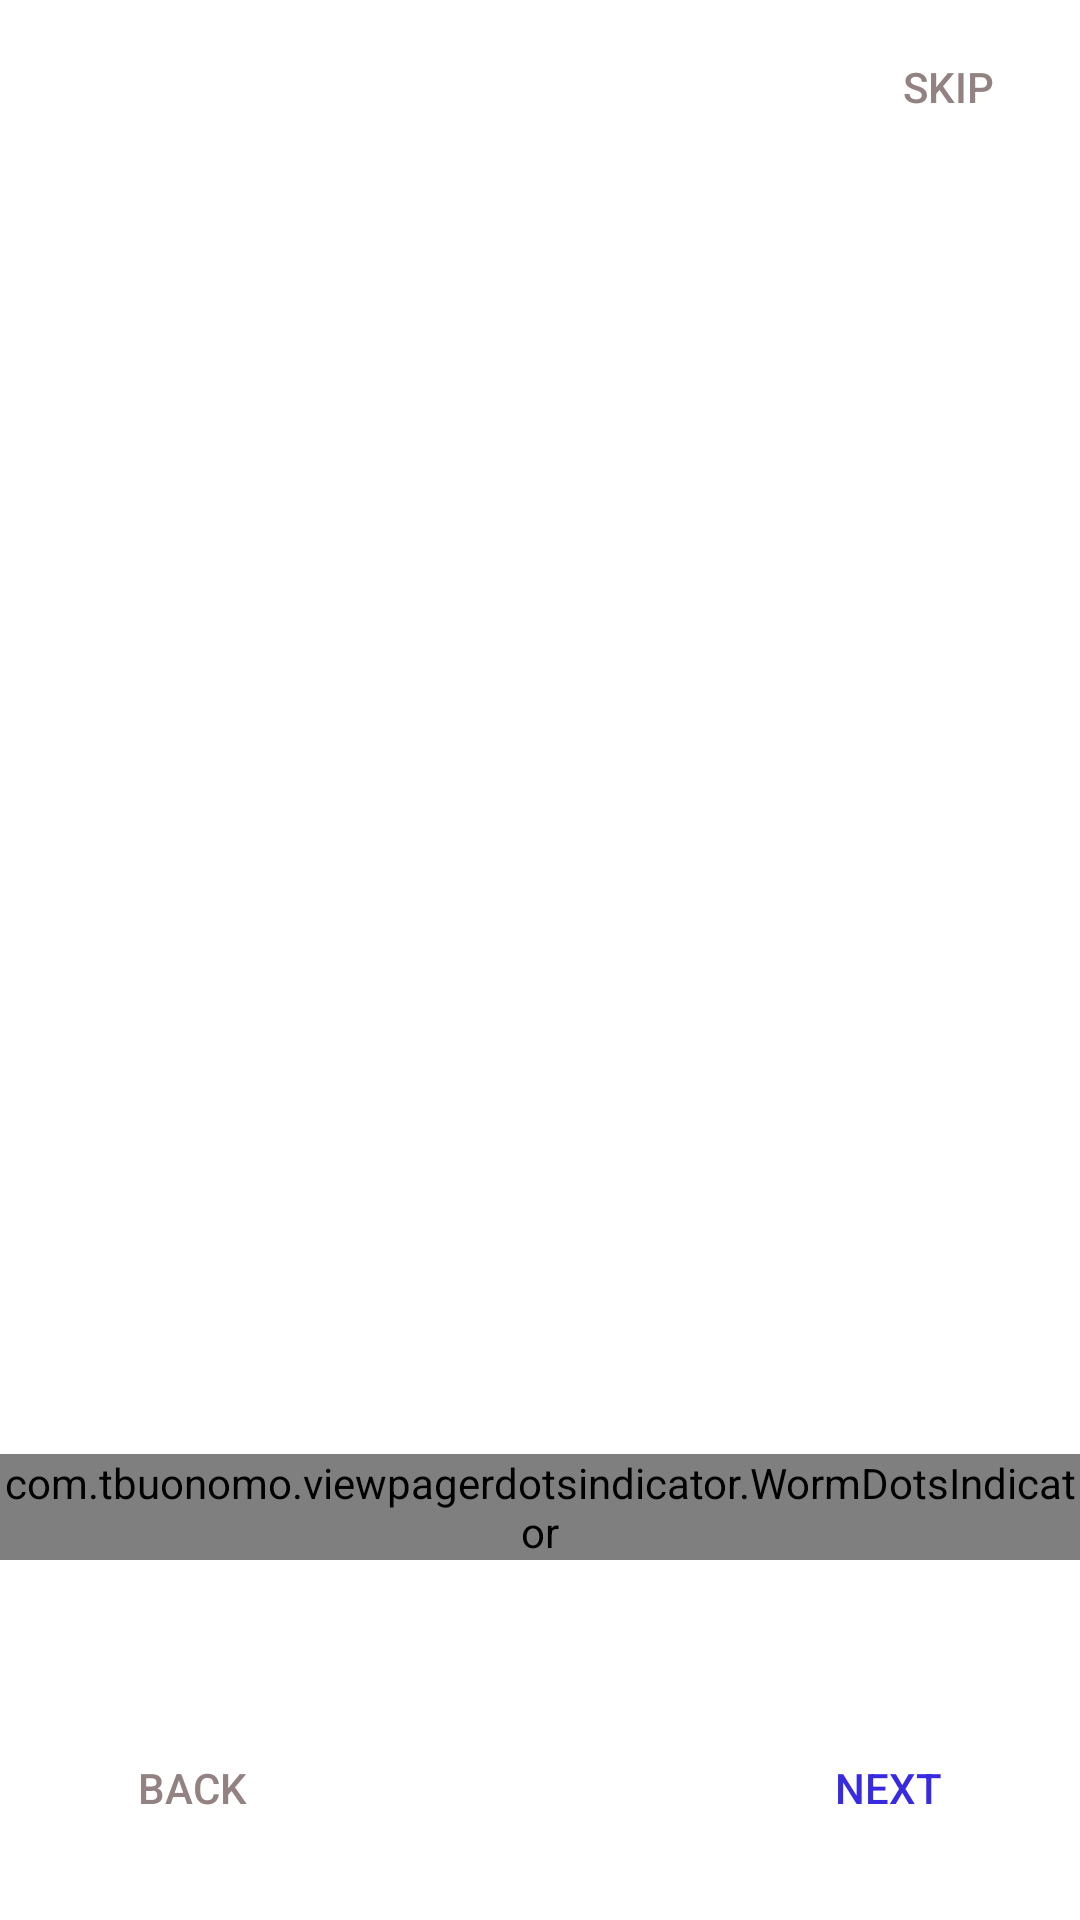

Reconstruct the res/layout file that produces this screen, plus the resources it refers to.
<!-- AndroidManifest.xml: application theme Base.Theme.Cabify -->
<!-- res/layout/on_boarding_screen.xml -->
<?xml version="1.0" encoding="utf-8"?>
<RelativeLayout xmlns:android="http://schemas.android.com/apk/res/android"
    xmlns:app="http://schemas.android.com/apk/res-auto"
    xmlns:tools="http://schemas.android.com/tools"
    android:layout_width="match_parent"
    android:layout_height="match_parent"
    tools:context=".OnboardingScreen">

    <Button
        android:id="@+id/skipBtn"
        android:layout_width="wrap_content"
        android:layout_height="wrap_content"
        android:text="Skip"
        android:layout_marginTop="5dp"
        android:layout_alignParentEnd="true"
        android:background="@android:color/transparent"
        android:textColor="#938282" />

    <androidx.viewpager.widget.ViewPager
        android:id="@+id/viewPager"
        android:layout_width="match_parent"
        android:layout_height="wrap_content"
        android:layout_above="@id/dots_indicator"/>

    <com.tbuonomo.viewpagerdotsindicator.WormDotsIndicator
        android:id="@+id/dots_indicator"
        android:layout_width="wrap_content"
        android:layout_height="wrap_content"
        app:dotsColor="@color/blue"
        app:dotsStrokeColor="@color/blue"
        android:layout_centerHorizontal="true"
        android:layout_alignParentBottom="true"
        android:layout_marginBottom="120dp"
        app:dotsCornerRadius="8dp"
        app:dotsSize="16dp"
        app:dotsSpacing="4dp"
        app:dotsStrokeWidth="2dp"
        />


    <Button
        android:id="@+id/backBtn"
        android:layout_width="wrap_content"
        android:layout_height="wrap_content"
        android:layout_alignParentBottom="true"
        android:layout_alignParentStart="true"
        android:layout_marginStart="20dp"
        android:layout_marginBottom="20dp"
        android:background="@android:color/transparent"
        android:textColor="#938282"
        android:text="Back" />

    <Button
        android:id="@+id/nextBtn"
        android:layout_width="wrap_content"
        android:layout_height="wrap_content"
        android:layout_alignParentBottom="true"
        android:layout_alignParentEnd="true"
        android:layout_marginEnd="20dp"
        android:layout_marginBottom="20dp"
        android:background="@android:color/transparent"
        android:textColor="@color/blue"
        android:text="Next" />


</RelativeLayout>
<!-- resources referenced by this layout -->
<resources>
  <color name="blue">#382AE0</color>
  <style name="Base.Theme.Cabify" parent="Theme.MaterialComponents.DayNight.NoActionBar">
          
          <item name="colorPrimary">@color/blue</item>
          <item name="colorAccent">@color/blue</item>
          <item name="colorOnPrimary">@color/white</item>
          
          <item name="colorSecondary">@color/teal_200</item>
          <item name="colorSecondaryVariant">@color/teal_700</item>
          <item name="colorOnSecondary">@color/blue</item>
          
          <item name="android:statusBarColor">@color/blue</item>
      </style>
  <color name="white">#FFFFFFFF</color>
  <color name="teal_200">#FF03DAC5</color>
  <color name="teal_700">#FF018786</color>
</resources>
